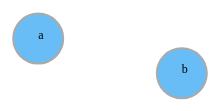
D3 v3 page, settled after 360 driven frames (6 s of simulated time); the page loaded 1 data file(s).


    var width = 800;
    var height = 600;

    var svg = d3.select("body")
        .append("svg")
        .attr("width", width)
        .attr("height", height);



    // 绘图数据容器
    var dataSelected = {};
    // 节点名字堆、关系id堆
    dataSelected.nodesNameSet = d3.set();
    dataSelected.linksIdSet = d3.set();
    // 初始节点和关系
    dataSelected.nodes = [];
    dataSelected.links = [];

    // loadData('ini');

    // loadData('a');

    //start boot initial graph ===========
    d3.json('data/ini.json', function(data) {
        data.nodes.forEach(function(node) {
            // console.log(node);
            dataSelected.nodesNameSet.add(node.name);
            dataSelected.nodes.push(node);
        });
        // 添加力图索引
        var dataSelectedIndexed = addIndex(dataSelected);

        var colorScale = d3.scale.ordinal()
                .domain(['company', 'person'])
                .range(['#68BDF6', '#6DCE9E']);

        var tickCounter = 0;

        var force = d3.layout.force()
            .size([width, height])
            .nodes(dataSelectedIndexed.nodes)
            .links(dataSelectedIndexed.links)
            .linkDistance(100)
            .charge(-600)  //相互之间的作用力
            .gravity(0.05)
            .on("tick", tick);

        var nodesData = force.nodes();
        var linksData = force.links();

        var linksG = svg.append('g').attr('id', 'linksG');
        var linksArray = linksG.selectAll(".link")
                .data(dataSelectedIndexed.links)
                .enter()
                .append("line")
                .classed('link', true)
                // .attr("class", "link");

        var nodesG = svg.append('g').attr('id', 'nodesG');
        var nodesArray = nodesG.selectAll(".nodeCircle")
                .data(dataSelectedIndexed.nodes)
                .enter()
                .append("circle")
                .attr("class", "node")
                .classed('nodeCircle', true)
                .attr("r", 25)
                .style('fill', function(d) {
                    // d.fixed = true;
                    console.log(d);
                    return colorScale(d.label);
                })
                .style('stroke', '#aaa')
                .style('stroke-width', 2)
                .on('mouseover', function(d) {
                    // displayExplorableMark(d);
                })
                .on('mouseout', function() {
                    // hideExplorableMark();
                })
                .on('dblclick', function(d) {
                    // hideExplorableMark();
                    d.fixed = true;
                    loadData(d.name);
                    // updateForce();
                })
                .call(force.drag);

            var labelsG = svg.append('g').attr('id', 'labelsG');
            var labelsArray = labelsG.selectAll(".label")
                    .data(dataSelectedIndexed.nodes)
                    .enter()
                    .append("text")
                    .attr("class", "label")
                    // .attr('dx', -5)
                    // .attr('dy', -12)
                    .text(function(d) {
                        return d.name;
                    });

        force.start();

        force.on('end', function() {
            // console.log('end');
            // nodesArray.style('',function(d) {
            //     console.log(d);
            //     d.fixed = true;
            // });
        });

        function tick() {
            linksArray.attr("x1", function(d) { return d.source.x; })
                .attr("y1", function(d) { return d.source.y; })
                .attr("x2", function(d) { return d.target.x; })
                .attr("y2", function(d) { return d.target.y; });

            labelsArray.attr("x", function(d) { return d.x; })
                .attr("y", function(d) { return d.y; });

            nodesArray.attr("cx", function(d) { return d.x; })
                .attr("cy", function(d) { return d.y; });

            // 设定时间停止force图，缩短force晃动时间
            // checkForceAniman();
        }

        //start  refreshGraph =================
        function refreshGraph(dataSelectedIndexed) {
            linksData = dataSelectedIndexed.links;
            nodesData = dataSelectedIndexed.nodes;

            // 绑定新增数据
            force.nodes(nodesData).links(linksData);

            linksArray = linksArray.data(linksData);
            linksArray.enter()
                .append("line")
                // .insert("line", ".node")
                .attr("class", "link");

            nodesArray = nodesArray.data(nodesData);
            nodesArray.enter()
                .append("circle")
                .attr("class", "node")
                .classed('nodeCircle', true)
                .attr("r", 25)
                .style('fill', function(d) {
                    return colorScale(d.label);
                })
                .style('stroke', '#aaa')
                .style('stroke-width', 2)
                .on('mouseover', function(d) {
                    // displayExplorableMark(d);
                })
                .on('mouseout', function() {
                    // hideExplorableMark();
                })
                .on('dblclick', function(d) {
                    // d.fixed = true;
                    // resetTickCounter();
                    // hideExplorableMark();
                    loadData(d.name);
                })
                .call(force.drag);

            labelsArray = labelsArray.data(nodesData);
            labelsArray.enter()
                .append("text")
                .attr("class", "label")
                // .attr('dx', -5)
                // .attr('dy', -12)
                .text(function(d) {
                    return d.name;
                });

            force.start();
            // 重置计数器
            resetTickCounter();
        }
        //end  refreshGraph ===================

        //start  loadData(d) =================
        function loadData(d) {
            var dataSelectedIndexed;
            d3.json('data/'+ d +'.json', function(data) {
                // console.log(data.nodes);
                // console.log(data.links);
                if (!data.links.length) { //如果关系为空，说明是根节点，先处理节点
                    data.nodes.forEach(function(node) {
                        // console.log(node);
                        dataSelected.nodesNameSet.add(d.name);
                        dataSelected.nodes.push(node);
                    });
                    // 添加力图索引
                    dataSelectedIndexed = addIndex(dataSelected);
                }
                else { //如果关系不为空，说明是根节点，先处边
                    // var linksFilted = data.links.filter(function(l) {
                    //     return l.source == d.name || l.target == d.name;
                    // });
                    // console.log(linksFilted);

                    data.links.forEach(function(l) {
                        // 压入links到新数据对象
                        if (!dataSelected.linksIdSet.has(l.linkId)) {
                            // 如果出现没有收录的关系，激活更新图表标记
                            // enableIsUpdateForce();

                            dataSelected.linksIdSet.add(l.linkId);
                            dataSelected.links.push(l);
                        }
                        // 压入links两端的nodes到新数据对象
                        if (!dataSelected.nodesNameSet.has(l.source)) {
                            dataSelected.nodesNameSet.add(l.source);

                            var sourceNodeFiltedArray = data.nodes.filter(function(n) {
                                return n.name == l.source;
                            });
                            // console.log(sourceNodeFiltedArray[0]);
                            dataSelected.nodes.push(sourceNodeFiltedArray[0]);
                        }
                        // 压入links两端的nodes到新数据对象
                        if (!dataSelected.nodesNameSet.has(l.target)) {
                            dataSelected.nodesNameSet.add(l.target)

                            var targetNodeFiltedArray = data.nodes.filter(function(n) {
                                return n.name == l.target;
                            });
                            // console.log(targetNodeFiltedArray[0]);
                            dataSelected.nodes.push(targetNodeFiltedArray[0]);
                        }
                    });
                    // 添加力图索引
                    dataSelectedIndexed = addIndex(dataSelected);
                }
                refreshGraph(dataSelectedIndexed);
                // console.log(dataSelectedIndexed)
                // return dataSelectedIndexed;
            });
        }
        //end  loadData(d) =================

        function checkForceAniman() {
            tickCounter++;
            if (tickCounter > 50) {
                force.stop();
            }
        }

        // tick计数器重置
        function resetTickCounter() {
            tickCounter = 0;
        }

    });
    //end boot initial graph =============



    //start  renderForce =================
    function renderForce(dataSelectedIndexed) {
        var colorScale = d3.scale.ordinal()
                .domain(['company', 'person'])
                .range(['#68BDF6', '#6DCE9E']);

        var force = d3.layout.force()
            .size([width, height])
            .nodes(dataSelectedIndexed.nodes)
            .links(dataSelectedIndexed.links)
            .linkDistance(50)
            .charge(-600)  //相互之间的作用力
            .gravity(0.05)
            .on("tick", tick);

        var nodesData = force.nodes();
        var linksData = force.links();

        var linksG = svg.append('g').attr('id', 'linksG');
        var linksArray = linksG.selectAll(".link")
                .data(dataSelectedIndexed.links)
                .enter()
                .append("line")
                .classed('link', true)
                // .attr("class", "link");

        var labelsG = svg.append('g').attr('id', 'labelsG');
        var labelsArray = labelsG.selectAll(".label")
                .data(dataSelectedIndexed.nodes)
                .enter()
                .append("text")
                .attr("class", "label")
                .attr('dx', -5)
                .attr('dy', -12)
                .text(function(d) {
                    return d.name;
                });

        var nodesG = svg.append('g').attr('id', 'nodesG');
        var nodesArray = nodesG.selectAll(".nodeCircle")
                .data(dataSelectedIndexed.nodes)
                .enter()
                .append("circle")
                .attr("class", "node")
                .classed('nodeCircle', true)
                .attr("r", 20)
                .style('fill', function(d) {
                    return colorScale(d.label);
                })
                .on('mouseover', function(d) {
                    // displayExplorableMark(d);
                })
                .on('mouseout', function() {
                    // hideExplorableMark();
                })
                .on('dblclick', function(d) {
                    // hideExplorableMark();
                    // d.fixed = true;
                    loadData(d.name);
                    // updateForce();
                })
                .call(force.drag);

        force.start();

        function tick() {
            linksArray.attr("x1", function(d) { return d.source.x; })
                .attr("y1", function(d) { return d.source.y; })
                .attr("x2", function(d) { return d.target.x; })
                .attr("y2", function(d) { return d.target.y; });

            labelsArray.attr("x", function(d) { return d.x; })
                .attr("y", function(d) { return d.y; });

            nodesArray.attr("cx", function(d) { return d.x; })
                .attr("cy", function(d) { return d.y; });

            // 设定时间停止force图，缩短force晃动时间
            // checkForceAniman();
        }

    }
    //end  renderForce ===================

    //start drawForce() =========================================
    function drawForce() {
        var force = d3.layout.force()
            .size([width, height])
            .nodes(dataSelectedIndexed.nodes)
            .links(dataSelectedIndexed.links)
            .linkDistance(50)
            .charge(-600)  //相互之间的作用力
            .gravity(0.05)
            .on("tick", tick);

        var explorableMark = svg.append("circle")
            .attr('id', 'explorableMark')
            .attr('r', 20)
            .attr('cx', 0)
            .attr('cy', 0)
            .style('fill-opacity', 0);

        var nodesData = force.nodes();
        var linksData = force.links();

        var linksG = svg.append('g').attr('id', 'linksG');
        var linksArray = linksG.selectAll(".link")
                .data(dataSelectedIndexed.links)
                .enter()
                .append("line")
                .classed('link', true)
                // .attr("class", "link");

        var labelsG = svg.append('g').attr('id', 'labelsG');
        var labelsArray = labelsG.selectAll(".label")
                .data(dataSelectedIndexed.nodes)
                .enter()
                .append("text")
                .attr("class", "label")
                .attr('dx', -5)
                .attr('dy', -12)
                .text(function(d) {
                    return d.nodeId;
                });

        var nodesG = svg.append('g').attr('id', 'nodesG');
        var nodesArray = nodesG.selectAll(".nodeCircle")
                .data(dataSelectedIndexed.nodes)
                .enter()
                .append("circle")
                .attr("class", "node")
                .classed('nodeCircle', true)
                .attr("r", 10)
                .style('fill', function(d) {
                    return colorScale(+d.nodeId);
                })
                .on('mouseover', function(d) {
                    displayExplorableMark(d);
                })
                .on('mouseout', function() {
                    hideExplorableMark();
                })
                .on('dblclick', function(d) {
                    hideExplorableMark();
                    d.fixed = true;
                    fetchData(d);
                    updateForce();
                })
                .call(force.drag);

        force.start();

        function resetIsUpdateForce() {
            isUpdateForce = false;
        }

        function enableIsUpdateForce() {
            isUpdateForce = true;
        }
        // tick计数器重置
        function resetTickCounter() {
            tickCounter = 0;
        }

        function checkForceAniman() {
            tickCounter++;
            if (tickCounter > 70) {
                force.stop();
            }
        }

        function tick() {
            linksArray.attr("x1", function(d) { return d.source.x; })
                .attr("y1", function(d) { return d.source.y; })
                .attr("x2", function(d) { return d.target.x; })
                .attr("y2", function(d) { return d.target.y; });

            labelsArray.attr("x", function(d) { return d.x; })
                .attr("y", function(d) { return d.y; });

            nodesArray.attr("cx", function(d) { return d.x; })
                .attr("cy", function(d) { return d.y; });

            // 设定时间停止force图，缩短force晃动时间
            checkForceAniman();
        }

        //start updateForce ====================
        function updateForce() {
            // 检查是否需要更新视图
            if (isUpdateForce) {
                linksData = dataSelectedIndexed.links;
                nodesData = dataSelectedIndexed.nodes;

                // 绑定新增数据
                force.nodes(nodesData).links(linksData);

                linksArray = linksArray.data(linksData);
                linksArray.enter()
                    .insert("line")
                    // .insert("line", ".node")
                    .attr("class", "link");

                labelsArray = labelsArray.data(nodesData);
                labelsArray.enter()
                    .append("text")
                    .attr("class", "label")
                    .attr('dx', -5)
                    .attr('dy', -12)
                    .text(function(d) {
                        return d.nodeId;
                    });

                nodesArray = nodesArray.data(nodesData);
                nodesArray.enter()
                    .insert("circle")
                    .attr("class", "node")
                    .classed('nodeCircle', true)
                    .attr("r", 10)
                    .style('fill', function(d) {
                        return colorScale(+d.nodeId);
                    })
                    .on('mouseover', function(d) {
                        displayExplorableMark(d);
                    })
                    .on('mouseout', function() {
                        hideExplorableMark();
                    })
                    .on('dblclick', function(d) {
                        // d.fixed = true;
                        // resetTickCounter();
                        hideExplorableMark();
                        fetchData(d);
                        updateForce();
                    })
                    .call(force.drag);

                force.start();

                // 更新图表后，重置更新视图标记
                resetIsUpdateForce();
                // 重置force动画计数器
                resetTickCounter();
            } else {
                // 不需要更新
                return;
            }
        }
        //start updateForce ====================

        // 检测节点是否可以展开
        function checkExplorable(d) {
            var linksFilted = data.links.filter(function(l) {
                return l.source == d.name || l.target == d.name;
            });

            linksFilted.forEach(function(l) {
                // 压入links到新数据对象
                if (!dataSelected.linksIdSet.has(l.linkId)) {
                    // 如果出现没有收录的关系，激活更新图表标记
                    return isExplorable = true;
                } else {
                    return isExplorable = false;
                }
            });
        }

        function displayExplorableMark(d) {
            // 检测节点是否可以展开
            checkExplorable(d);

            if (isExplorable) {
                // console.log('explorable node!');
                // var point = d3.mouse();
                // console.log(d3.event.pageX, d3.event.pageY);
                explorableMark
                    .style('fill-opacity', 0.5)
                    .attr('transform', 'translate(' + d.x + ',' + (d.y) + ')');
            }
        }

        function hideExplorableMark() {
            explorableMark
                .style('fill-opacity', 0)
                .attr('transform', 'translate(0,0)');
        }

        //start  fetchData(d) =================
        function fetchData(d) {
            var linksFilted = data.links.filter(function(l) {
                return l.source == d.name || l.target == d.name;
            });
            // console.log(linksFilted);

            linksFilted.forEach(function(l) {
                // 压入links到新数据对象
                if (!dataSelected.linksIdSet.has(l.linkId)) {
                    // 如果出现没有收录的关系，激活更新图表标记
                    enableIsUpdateForce();

                    dataSelected.linksIdSet.add(l.linkId);
                    dataSelected.links.push(l);
                }
                // 压入links两端的nodes到新数据对象
                if (!dataSelected.nodesNameSet.has(l.source)) {
                    dataSelected.nodesNameSet.add(l.source);

                    var sourceNodeFiltedArray = data.nodes.filter(function(n) {
                        return n.name == l.source;
                    });
                    // console.log(sourceNodeFiltedArray[0]);
                    dataSelected.nodes.push(sourceNodeFiltedArray[0]);
                }

                if (!dataSelected.nodesNameSet.has(l.target)) {
                    dataSelected.nodesNameSet.add(l.target)

                    var targetNodeFiltedArray = data.nodes.filter(function(n) {
                        return n.name == l.target;
                    });
                    // console.log(targetNodeFiltedArray[0]);
                    dataSelected.nodes.push(targetNodeFiltedArray[0]);
                }
            });

            dataSelectedIndexed = addIndex(dataSelected);
            // console.log(dataSelectedIndexed);
            return dataSelectedIndexed;

        }
        //end  fetchData(d) =================

    }
    //end drawForce() =========================================


    function addIndex(data) {
        var dataIndexed = {};
        var nodesArray = [];
        var inputDataNodes = data.nodes; //nodesData
        var inputDataLinks = data.links; //linksData
        var linkIndexed;

        for(keys in inputDataNodes) {
            nodesArray.push(inputDataNodes[keys].name);
        }

        linkIndexed = inputDataLinks.map(function(link) {
            var sourceData = link.source;
            var targetData = link.target;

            var sourceIndex = nodesArray.indexOf(sourceData);
            var targetIndex = nodesArray.indexOf(targetData);

            return {source: sourceIndex, target: targetIndex, linkDesc: link.linkDesc};
        });

        dataIndexed.nodes = inputDataNodes;
        dataIndexed.links = linkIndexed;

        // console.log(dataIndexed);
        return dataIndexed;
    }


### data: data/ini.json
{
 "nodes": [
  {
   "name": "a",
   "label": "company"
  },
  {
   "name": "b",
   "label": "company"
  }
 ],
 "links": []
}